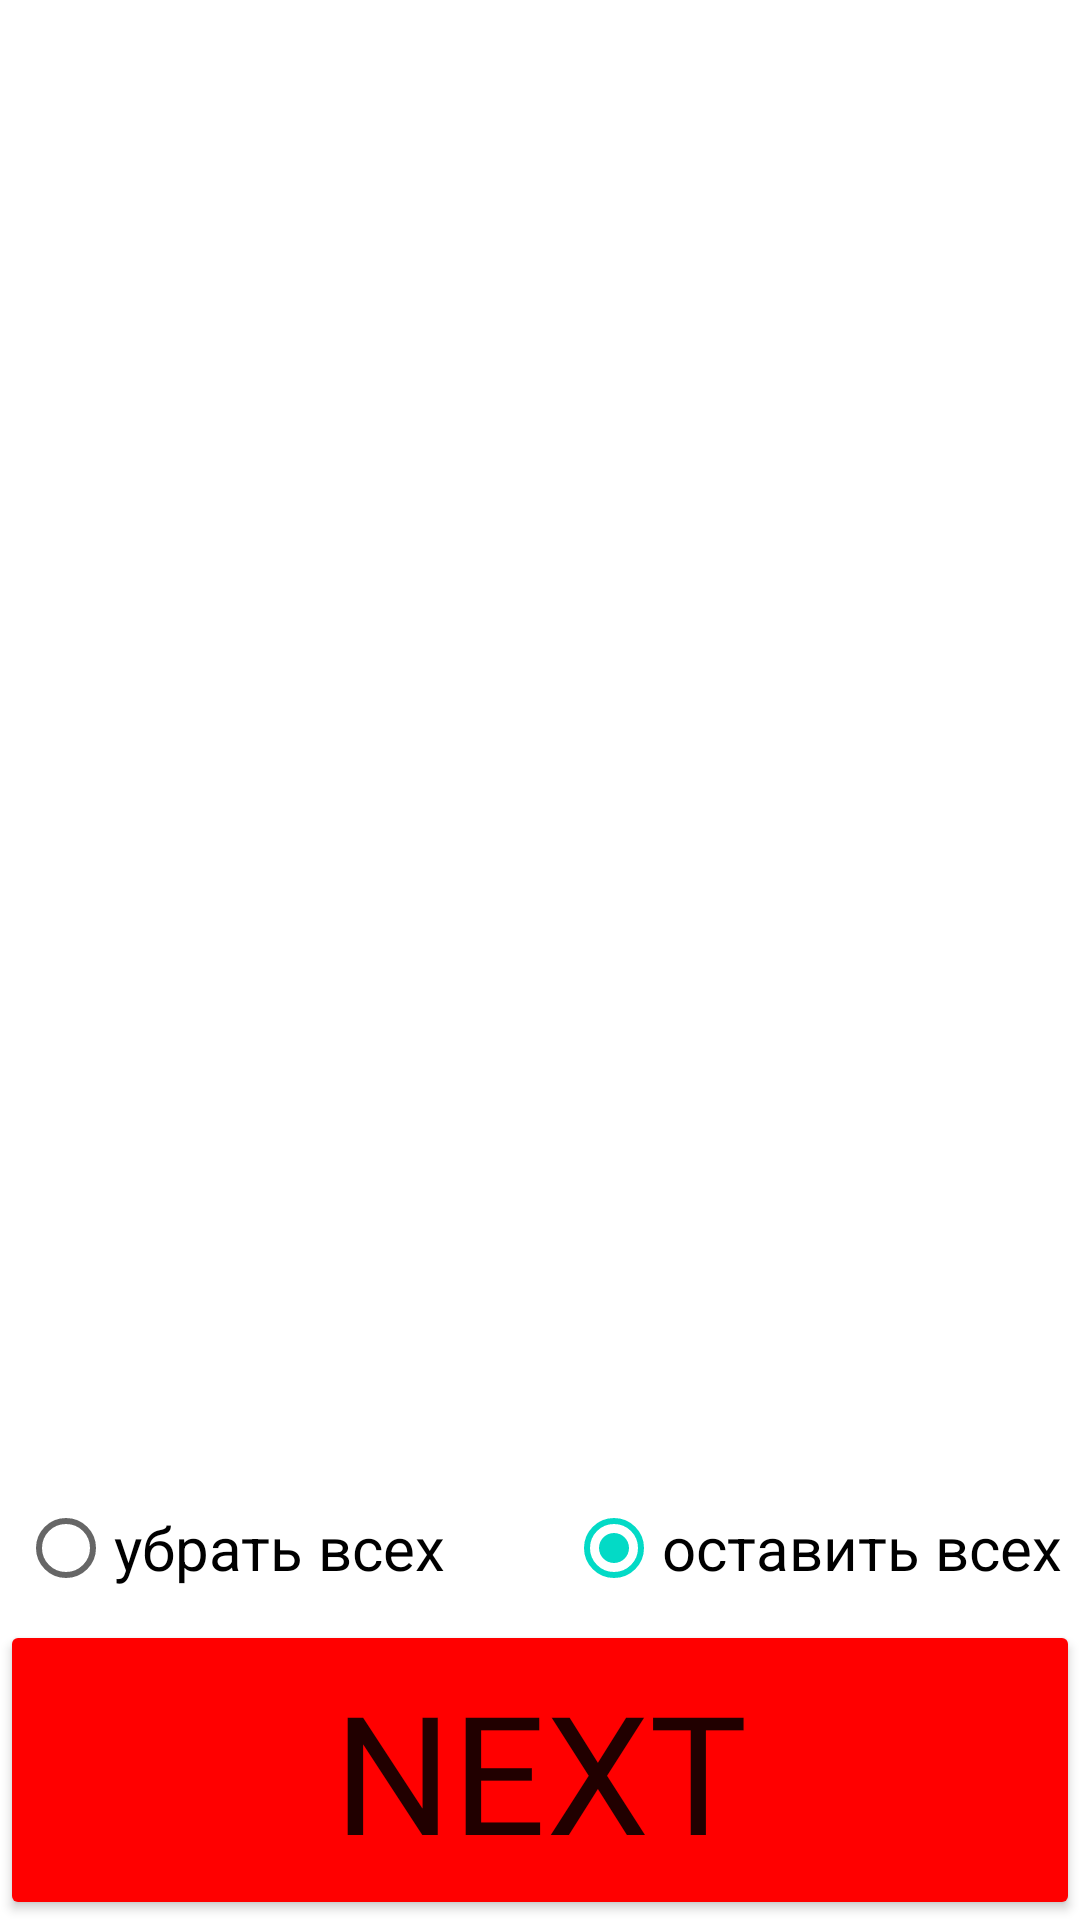

Android layout source for this screen:
<!-- AndroidManifest.xml: application theme Theme.Mafia -->
<!-- res/layout/activity_vote.xml -->
<?xml version="1.0" encoding="utf-8"?>
<androidx.constraintlayout.widget.ConstraintLayout xmlns:android="http://schemas.android.com/apk/res/android"
    xmlns:app="http://schemas.android.com/apk/res-auto"
    xmlns:tools="http://schemas.android.com/tools"
    android:layout_width="match_parent"
    android:layout_height="match_parent"
    tools:context=".VoteActivity">

    <ListView
        android:id="@+id/player_list"
        android:layout_width="wrap_content"
        android:layout_height="0dp"
        android:layout_marginBottom="@dimen/standart_margin"
        app:layout_constraintBottom_toTopOf="@+id/for_division"
        app:layout_constraintTop_toTopOf="parent"
        tools:ignore="MissingConstraints"
        tools:layout_editor_absoluteX="0dp" >
    </ListView>

    <RadioGroup
        android:id="@+id/for_division"
        android:layout_width="wrap_content"
        android:layout_height="wrap_content"
        android:orientation="horizontal"
        app:layout_constraintBottom_toTopOf="@+id/next"
        app:layout_constraintEnd_toEndOf="parent"
        app:layout_constraintStart_toStartOf="parent"
        app:layout_constraintTop_toBottomOf="@+id/player_list">

        <RadioButton
            android:id="@+id/kick"
            android:layout_width="wrap_content"
            android:layout_height="wrap_content"
            android:textSize="@dimen/norm_text_size"
            android:text="@string/kick_all" />

        <RadioButton
            android:id="@+id/no_kick"
            android:layout_width="wrap_content"
            android:layout_height="wrap_content"
            android:textSize="@dimen/norm_text_size"
            android:layout_marginLeft="@dimen/standart_marginBetween"
            android:checked="true"
            android:text="@string/no_kick" />

    </RadioGroup>

    <Button
        android:id="@+id/next"
        android:layout_width="@dimen/button_width"
        android:layout_height="@dimen/button_height"
        android:layout_marginBottom="@dimen/button_marginBottom"
        android:backgroundTint="@color/red"
        android:fontFamily="@font/irishgrover_regular"
        android:gravity="center|center_vertical"
        android:text="@string/next"
        android:textSize="@dimen/button_text_size"
        android:onClick="onClickVote"
        app:layout_constraintBottom_toBottomOf="parent"
        app:layout_constraintEnd_toEndOf="parent"
        app:layout_constraintStart_toStartOf="parent"
        app:strokeColor="@color/black"
        app:strokeWidth="@dimen/button_stickWidht" />

</androidx.constraintlayout.widget.ConstraintLayout>
<!-- resources referenced by this layout -->
<resources>
  <color name="black">#FF000000</color>
  <color name="red">#FF0000</color>
  <dimen name="button_height">100dp</dimen>
  <dimen name="button_marginBottom">0dp</dimen>
  <dimen name="button_stickWidht">5dp</dimen>
  <dimen name="button_text_size">55sp</dimen>
  <dimen name="button_width">match_parent</dimen>
  <dimen name="norm_text_size">20sp</dimen>
  <dimen name="standart_margin">20dp</dimen>
  <dimen name="standart_marginBetween">40dp</dimen>
  <string name="kick_all">убрать всех</string>
  <string name="next">NEXT</string>
  <string name="no_kick">оставить всех</string>
  <style name="Theme.Mafia" parent="Base.Theme.Mafia" />
  <style name="Base.Theme.Mafia" parent="Theme.MaterialComponents.DayNight.DarkActionBar">
          
          
      </style>
</resources>
